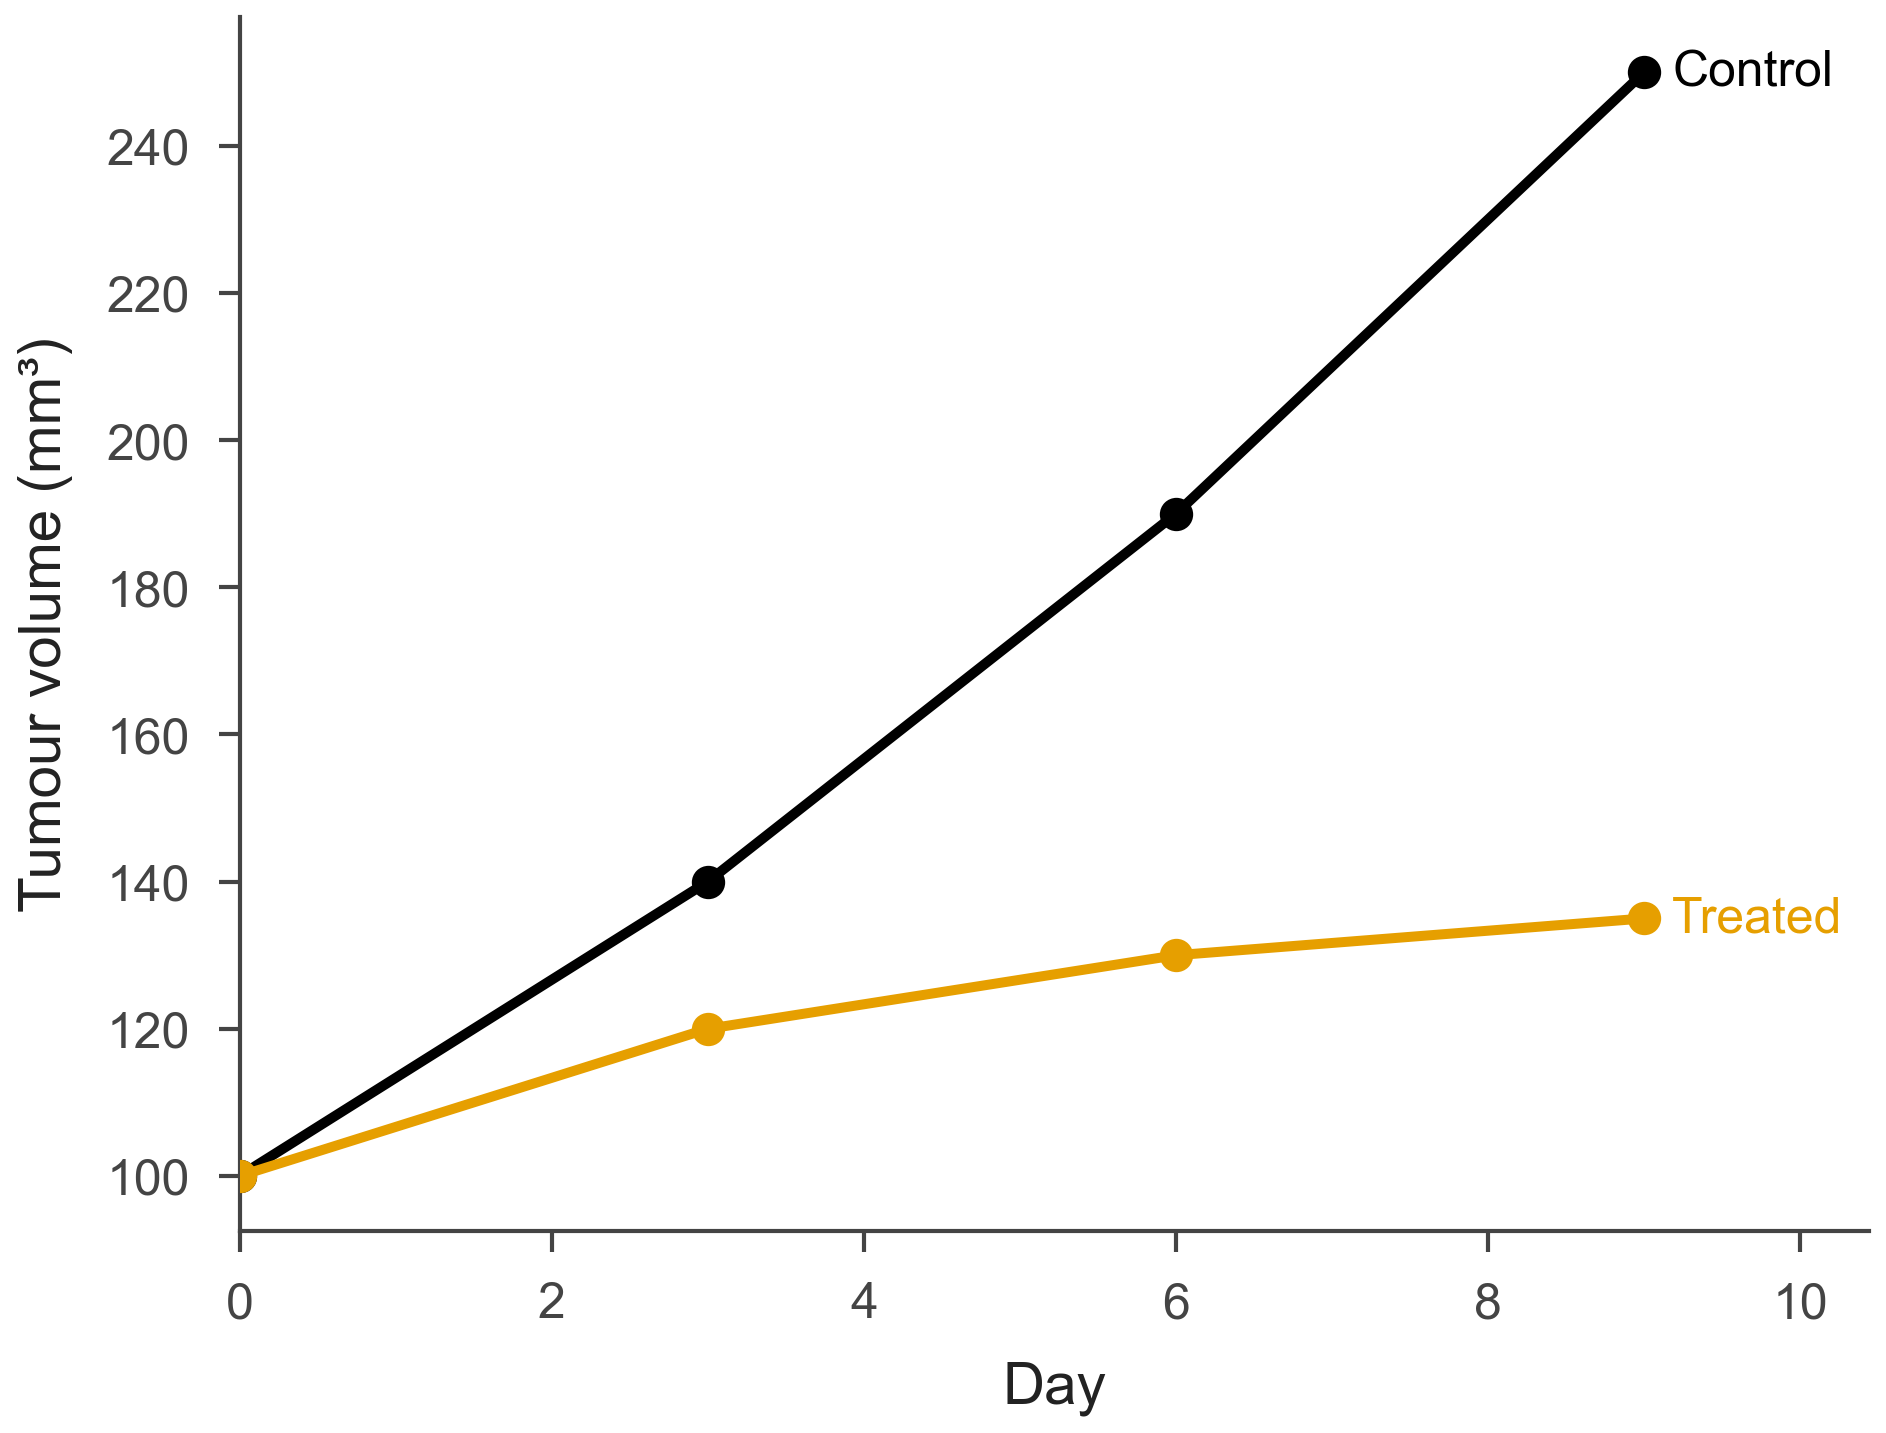

Values plotted in this chart, from the file beside it:
day, volume, arm
0, 100, Control
3, 140, Control
6, 190, Control
9, 250, Control
0, 100, Treated
3, 120, Treated
6, 130, Treated
9, 135, Treated
